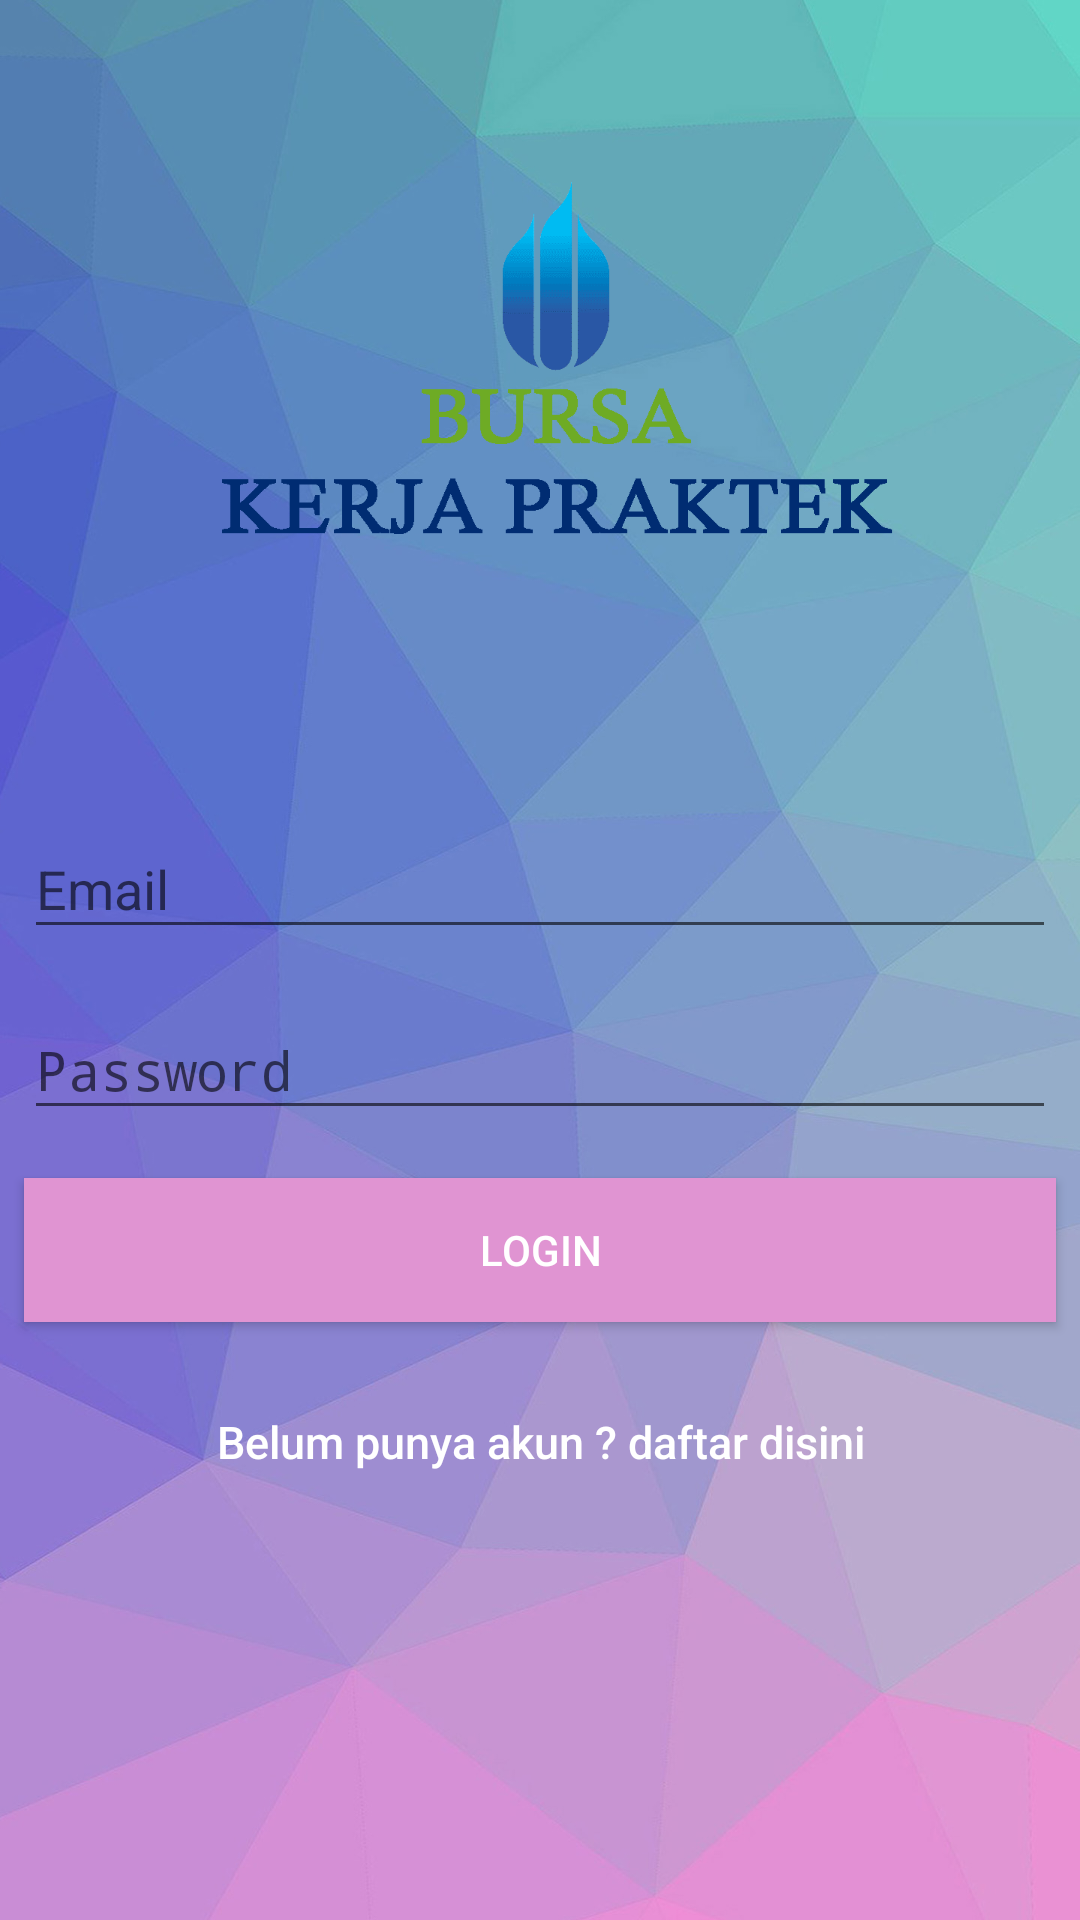

This screen was rendered from an Android layout file. Write that file and the resources it references.
<!-- AndroidManifest.xml: activity theme NoActionBar -->
<!-- res/layout/activity_login.xml -->
<?xml version="1.0" encoding="utf-8"?>
<android.support.design.widget.CoordinatorLayout xmlns:android="http://schemas.android.com/apk/res/android"
    xmlns:tools="http://schemas.android.com/tools"
    android:layout_width="match_parent"
    android:layout_height="match_parent"
    android:fitsSystemWindows="true"
    tools:context="id.developer.mahendra.pencarianmagangumb.LoginActivity">

    <LinearLayout
        android:layout_width="match_parent"
        android:layout_height="match_parent"
        android:orientation="vertical"
        android:background="@drawable/background_image"
        tools:context=".LoginActivity">

        <ImageView
            android:layout_width="wrap_content"
            android:layout_height="256dp"
            android:layout_gravity="center_horizontal"
            android:layout_marginBottom="8dp"
            android:src="@drawable/app_logo" />

        <android.support.design.widget.TextInputLayout
            android:layout_width="match_parent"
            android:layout_height="wrap_content">

            <EditText
                android:id="@+id/email"
                android:layout_width="match_parent"
                android:layout_height="wrap_content"
                android:layout_margin="8dp"
                android:hint="Email"
                android:inputType="textEmailAddress"
                android:textColor="@color/md_white_1000"
                android:textColorHint="@color/md_white_1000" />
        </android.support.design.widget.TextInputLayout>

        <android.support.design.widget.TextInputLayout
            android:layout_width="match_parent"
            android:layout_height="wrap_content">

            <EditText
                android:id="@+id/password"
                android:layout_width="fill_parent"
                android:layout_height="wrap_content"
                android:layout_margin="8dp"
                android:hint="Password"
                android:inputType="textPassword"
                android:textColor="@android:color/white"
                android:textColorHint="@android:color/white" />
        </android.support.design.widget.TextInputLayout>

        <Button
            android:id="@+id/login"
            android:layout_width="match_parent"
            android:layout_height="wrap_content"
            android:layout_marginTop="20dip"
            android:background="#e094d2"
            android:text="login"
            android:layout_margin="8dp"
            android:textColor="@android:color/white"/>

        <Button
            android:id="@+id/register_button"
            android:layout_width="fill_parent"
            android:layout_height="wrap_content"
            android:layout_marginTop="8dp"
            android:background="@null"
            android:text="Belum punya akun ? daftar disini"
            android:textAllCaps="false"
            android:textColor="@color/md_white_1000"
            android:textSize="15dp" />

    </LinearLayout>
</android.support.design.widget.CoordinatorLayout>
<!-- resources referenced by this layout -->
<resources>
  <color name="md_white_1000">#ffffff</color>
  <!-- drawable app_logo: png bitmap (drawable-mdpi, 256571 bytes) -->
  <!-- drawable background_image: jpg bitmap (drawable-xxxhdpi, 161577 bytes) -->
  <style name="NoActionBar" parent="Theme.AppCompat.Light.NoActionBar">
          
          <item name="colorPrimary">#FF4C62C6</item>
          <item name="colorPrimaryDark">#3d55ab</item>
          <item name="colorAccent">@color/md_black_1000</item>
      </style>
  <color name="md_black_1000">#000000</color>
</resources>
